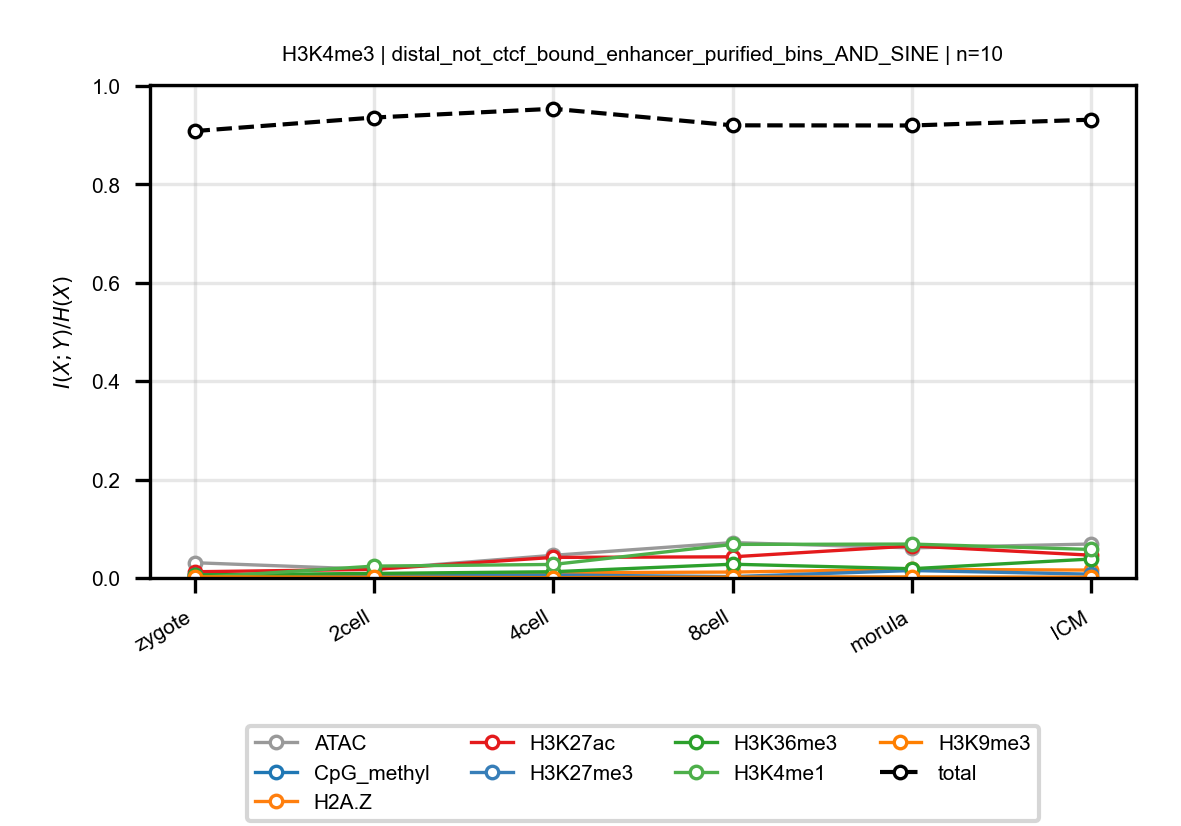

Values plotted in this chart, from the file beside it:
anchor, target, n_bins, stage, block, normalized_mi
H3K4me3, ATAC, 10, zygote, distal_not_ctcf_bound_enhancer_purified_…, 0.03101
H3K4me3, ATAC, 10, 2cell, distal_not_ctcf_bound_enhancer_purified_…, 0.01745
H3K4me3, ATAC, 10, 4cell, distal_not_ctcf_bound_enhancer_purified_…, 0.04606
H3K4me3, ATAC, 10, 8cell, distal_not_ctcf_bound_enhancer_purified_…, 0.07189
H3K4me3, ATAC, 10, morula, distal_not_ctcf_bound_enhancer_purified_…, 0.06111
H3K4me3, ATAC, 10, ICM, distal_not_ctcf_bound_enhancer_purified_…, 0.06902
H3K4me3, CpG_methyl, 10, zygote, distal_not_ctcf_bound_enhancer_purified_…, 0.006977
H3K4me3, CpG_methyl, 10, 2cell, distal_not_ctcf_bound_enhancer_purified_…, 0.006166
H3K4me3, CpG_methyl, 10, 4cell, distal_not_ctcf_bound_enhancer_purified_…, 0.001194
H3K4me3, CpG_methyl, 10, 8cell, distal_not_ctcf_bound_enhancer_purified_…, 0.001637
H3K4me3, CpG_methyl, 10, morula, distal_not_ctcf_bound_enhancer_purified_…, 0.001149
H3K4me3, CpG_methyl, 10, ICM, distal_not_ctcf_bound_enhancer_purified_…, 0.0007193
H3K4me3, H2A.Z, 10, zygote, distal_not_ctcf_bound_enhancer_purified_…, 0.001349
H3K4me3, H2A.Z, 10, 2cell, distal_not_ctcf_bound_enhancer_purified_…, 0.003208
H3K4me3, H2A.Z, 10, 4cell, distal_not_ctcf_bound_enhancer_purified_…, 0.01058
H3K4me3, H2A.Z, 10, 8cell, distal_not_ctcf_bound_enhancer_purified_…, 0.01202
H3K4me3, H2A.Z, 10, morula, distal_not_ctcf_bound_enhancer_purified_…, 0.01754
H3K4me3, H2A.Z, 10, ICM, distal_not_ctcf_bound_enhancer_purified_…, 0.01604
H3K4me3, H3K27ac, 10, zygote, distal_not_ctcf_bound_enhancer_purified_…, 0.01261
H3K4me3, H3K27ac, 10, 2cell, distal_not_ctcf_bound_enhancer_purified_…, 0.01747
H3K4me3, H3K27ac, 10, 4cell, distal_not_ctcf_bound_enhancer_purified_…, 0.04182
H3K4me3, H3K27ac, 10, 8cell, distal_not_ctcf_bound_enhancer_purified_…, 0.04296
H3K4me3, H3K27ac, 10, morula, distal_not_ctcf_bound_enhancer_purified_…, 0.06512
H3K4me3, H3K27ac, 10, ICM, distal_not_ctcf_bound_enhancer_purified_…, 0.04628
H3K4me3, H3K27me3, 10, zygote, distal_not_ctcf_bound_enhancer_purified_…, 0.005138
H3K4me3, H3K27me3, 10, 2cell, distal_not_ctcf_bound_enhancer_purified_…, 0.003552
H3K4me3, H3K27me3, 10, 4cell, distal_not_ctcf_bound_enhancer_purified_…, 0.005983
H3K4me3, H3K27me3, 10, 8cell, distal_not_ctcf_bound_enhancer_purified_…, 0.002784
H3K4me3, H3K27me3, 10, morula, distal_not_ctcf_bound_enhancer_purified_…, 0.01511
H3K4me3, H3K27me3, 10, ICM, distal_not_ctcf_bound_enhancer_purified_…, 0.007725
H3K4me3, H3K36me3, 10, zygote, distal_not_ctcf_bound_enhancer_purified_…, 0.006223
H3K4me3, H3K36me3, 10, 2cell, distal_not_ctcf_bound_enhancer_purified_…, 0.009214
H3K4me3, H3K36me3, 10, 4cell, distal_not_ctcf_bound_enhancer_purified_…, 0.01268
H3K4me3, H3K36me3, 10, 8cell, distal_not_ctcf_bound_enhancer_purified_…, 0.02797
H3K4me3, H3K36me3, 10, morula, distal_not_ctcf_bound_enhancer_purified_…, 0.01881
H3K4me3, H3K36me3, 10, ICM, distal_not_ctcf_bound_enhancer_purified_…, 0.0385
H3K4me3, H3K4me1, 10, zygote, distal_not_ctcf_bound_enhancer_purified_…, 0.0005202
H3K4me3, H3K4me1, 10, 2cell, distal_not_ctcf_bound_enhancer_purified_…, 0.02411
H3K4me3, H3K4me1, 10, 4cell, distal_not_ctcf_bound_enhancer_purified_…, 0.02746
H3K4me3, H3K4me1, 10, 8cell, distal_not_ctcf_bound_enhancer_purified_…, 0.06819
H3K4me3, H3K4me1, 10, morula, distal_not_ctcf_bound_enhancer_purified_…, 0.06889
H3K4me3, H3K4me1, 10, ICM, distal_not_ctcf_bound_enhancer_purified_…, 0.05793
H3K4me3, H3K9me3, 10, zygote, distal_not_ctcf_bound_enhancer_purified_…, 0.002252
H3K4me3, H3K9me3, 10, 2cell, distal_not_ctcf_bound_enhancer_purified_…, 0.001486
H3K4me3, H3K9me3, 10, 4cell, distal_not_ctcf_bound_enhancer_purified_…, 0.0006347
H3K4me3, H3K9me3, 10, 8cell, distal_not_ctcf_bound_enhancer_purified_…, 0.001728
H3K4me3, H3K9me3, 10, morula, distal_not_ctcf_bound_enhancer_purified_…, 0.001989
H3K4me3, H3K9me3, 10, ICM, distal_not_ctcf_bound_enhancer_purified_…, 0.001543
H3K4me3, total, 10, zygote, distal_not_ctcf_bound_enhancer_purified_…, 0.908
H3K4me3, total, 10, 2cell, distal_not_ctcf_bound_enhancer_purified_…, 0.9355
H3K4me3, total, 10, 4cell, distal_not_ctcf_bound_enhancer_purified_…, 0.9534
H3K4me3, total, 10, 8cell, distal_not_ctcf_bound_enhancer_purified_…, 0.9197
H3K4me3, total, 10, morula, distal_not_ctcf_bound_enhancer_purified_…, 0.9194
H3K4me3, total, 10, ICM, distal_not_ctcf_bound_enhancer_purified_…, 0.9312
